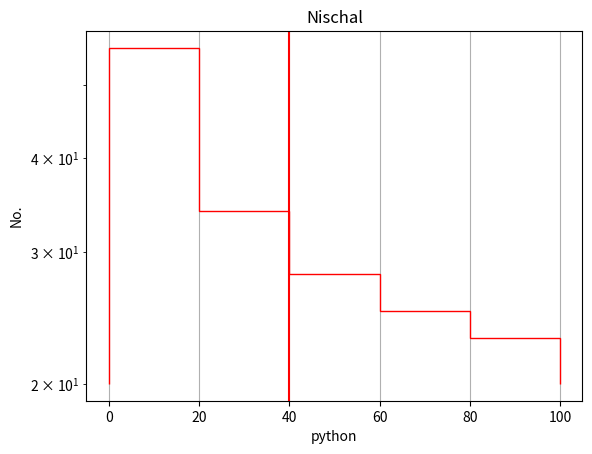

The matplotlib source for this figure:
import matplotlib.pyplot as plt
import numpy as np
import random
def ramdom():
    x=np.random.randint(10,60,50)
    print(x)

def histogram():# oreintation ni hunxa horizontal r vertical
    no=[1,2,3,4,5,6,7,8,9,1,0,11,12,1,14,15,16,11,17,20,21,24,56,77,45,34,87,3,22,45,6,7,67,87,99,34]
    l=[0,20,40,60,80,100]
    plt.hist(no,color="g",log=True,rwidth=0.9,histtype="step",bins=l,bottom=20 ,edgecolor="r",cumulative=-1)
    plt.title("Nischal")
    plt.xlabel("python")
    plt.ylabel("No.")
    plt.axvline(40,color="r")
    plt.grid()
    plt.show()
histogram()
 